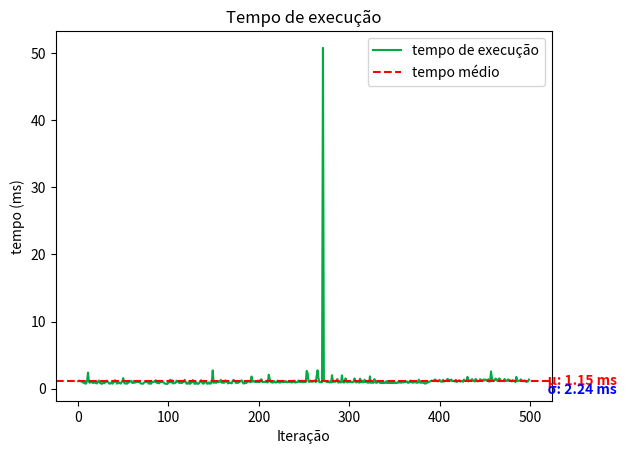
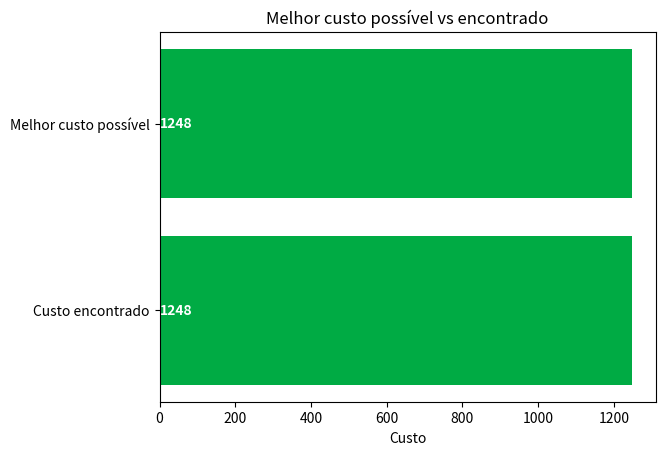

Python code for these plots, in order:
import numpy as np
import networkx as nx
import matplotlib.pyplot as plt
import time

def tsp_2opt(distances, initialRoute):
    # Inicialização
    n = len(distances)
    best_route = initialRoute  # Rota inicial: gerada pelo christophides
    improvement = True
    def calculate_total_distance(route):
        # Calcula a distância total de uma rota
        return sum(distances[route[i], route[i+1]] for i in range(n-1)) + distances[route[n-1], route[0]]

    def two_opt_swap(route, i, k):
        # Realiza a troca 2-Opt entre os índices i e k da rota
        new_route = np.copy(route)
        new_route[i:k+1] = route[i:k+1][::-1]
        return new_route

    best_distance = calculate_total_distance(best_route)
    while improvement:
        improvement = False
        for i in range(1, n - 2):
            for k in range(i + 1, n - 1):
                new_route = two_opt_swap(best_route, i, k)
                new_distance = calculate_total_distance(new_route)
                if new_distance < best_distance:
                    best_route = new_route
                    best_distance = new_distance
                    improvement = True

    return best_route, best_distance

def tsp_christofides(distances):
    # Obter as dimensões da matriz
    num_vertices = len(distances)

    # Converter a matriz de adjacência em uma lista de arestas
    edges = []
    for i in range(num_vertices):
        for j in range(i+1, num_vertices):
            edges.append((i, j, distances[i][j]))

    # Criar um grafo a partir das arestas
    graph = nx.Graph()
    graph.add_weighted_edges_from(edges)

    # Construir uma árvore geradora mínima usando o algoritmo de Prim
    mst = nx.minimum_spanning_tree(graph)

    # Obter os vértices de grau ímpar na árvore geradora mínima
    odd_vertices = [v for v, degree in mst.degree() if degree % 2 != 0]

    # Adicionar arestas de peso mínimo para formar um emparelhamento perfeito mínimo
    odd_graph = nx.subgraph(graph, odd_vertices)
    min_weight_matching = nx.max_weight_matching(odd_graph)

    # Combinar a árvore geradora mínima e o emparelhamento perfeito mínimo
    combined_graph = nx.MultiGraph(mst)
    for edge in min_weight_matching:
        combined_graph.add_edge(*edge)

    # Calcular um circuito euleriano no grafo combinado
    eulerian_circuit = list(nx.eulerian_circuit(combined_graph))

    # Converter o circuito euleriano em uma lista de vértices visitados
    visited_vertices = [eulerian_circuit[0][0]]
    for edge in eulerian_circuit:
        visited_vertices.append(edge[1])

    # Remover vértices duplicados para obter o caminho do TSP aproximado
    tsp_path = list(dict.fromkeys(visited_vertices))

    # Calcular o custo total do caminho do TSP
    total_cost = sum(distances[tsp_path[i-1]][tsp_path[i]] for i in range(len(tsp_path)))

    return tsp_path, total_cost


distances = np.array([
    [0, 64, 378, 519, 434, 200],
    [64, 0, 318, 455, 375, 164],
    [378, 318, 0, 170, 265, 344],
    [519, 455, 170, 0, 223, 428],
    [434, 375, 265, 223, 0, 273],
    [200, 164, 344, 428, 273, 0]
])
best_cost = 1248

chr_path, cost_single = tsp_christofides(distances)
opt_path, total_cost = tsp_2opt(distances, chr_path)

print("christofides cost: ", chr_path, cost_single)
print("total cost: ", opt_path, total_cost)

num_iterations = 500


# Listas para armazenar os tempos e custos encontrados
execution_times = []
total_costs = []

# Executar o algoritmo e medir o tempo para cada iteração
for _ in range(num_iterations):
    start_time = time.time()

    chr_path, _ = tsp_christofides(distances)
    opt_path, total_cost = tsp_2opt(distances, chr_path)

    execution_time = time.time() - start_time

    execution_times.append(execution_time * 1000)
    total_costs.append(total_cost)

# Calcular a média de tempo e custo
average_time = np.mean(execution_times)
average_cost = np.mean(total_costs)
std_deviation = np.std(execution_times)

# Plotar gráfico de linhas para tempos de execução
plt.plot(range(num_iterations), execution_times, label='tempo de execução', color='#00ab44')
plt.axhline(y=average_time, color='red', linestyle='--', label='tempo médio')
plt.text(num_iterations + 2, average_time, f'     μ: {average_time:.2f} ms', color='r', va='center', fontweight='bold')
plt.text(num_iterations + 2, average_time - 0.6 * std_deviation, f'     σ: {std_deviation:.2f} ms', color='b', va='center', fontweight='bold')
plt.xlabel('Iteração')
plt.ylabel('tempo (ms)')
plt.title('Tempo de execução')
plt.legend()
plt.show()


# Plotar gráfico de barras horizontais para custos totais
plt.barh(['Custo encontrado', 'Melhor custo possível'], [average_cost, best_cost], color="#00ab44")
plt.xlabel('Custo')
plt.title('Melhor custo possível vs encontrado')

# Adicionar os valores das barras ao gráfico
for i, v in enumerate([average_cost, best_cost]):
    plt.text(0, i, str(int(v)), color='white', va='center', fontweight='bold')

plt.show()
